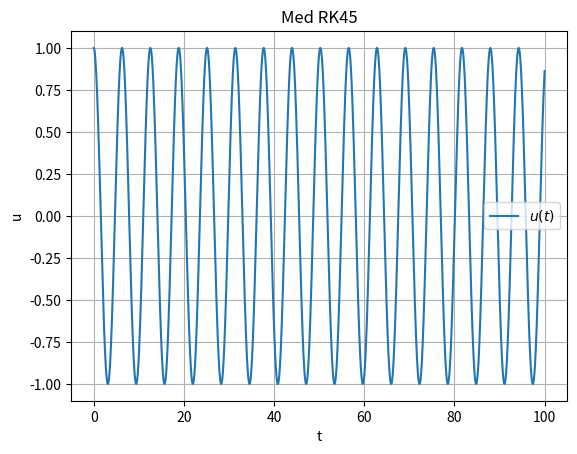
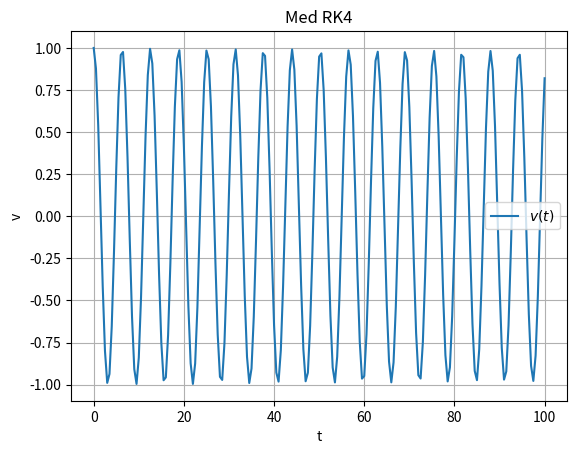

Python code for these plots, in order:
import numpy as np
import matplotlib.pyplot as plt
import scipy.integrate as ode

# Visat under F9
# Introduktion till beräkningsvetenskap
# Runge-Kutta 4 (RK4) på testekvationen
# u_t=a*u+g(t)
#
# Egenvärdet till ODE här benämnt a (lambda på F)
# Sätt b=0 för g(t)=0
# 
# Notera att RK4 är stabilt för rent imaginära egenvärden
# för stabilt val av tidssteg (vi kommer till detta under F10)
def f(t,y,a,b):
    return a*y + b*np.sin(np.pi*t)

T=100
tspan = (0,T)
a=1j
b=0
y0 = 1+0j


fig = plt.figure()
SOL = ode.solve_ivp(f, tspan, np.array([y0]), method='RK45',args=(a,b), rtol=1e-10, atol=1e-10)
plt.plot(SOL.t,SOL.y[0].real,label='$u(t)$')
plt.grid()
plt.xlabel('t')
plt.ylabel('u')
plt.title('Med RK45')
plt.legend()


N=200;
k = T/N
t = np.linspace(tspan[0],tspan[1],N+1)

u = np.zeros(N+1,dtype = complex)
#u = np.zeros(N+1,dtype=np.complex128)
u[0] = y0


# Löser med RK4
for n in range(N):
	w1=f(t[n],u[n],a,b)
	w2=f(t[n]+k/2,u[n]+k/2*w1,a,b)
	w3=f(t[n]+k/2,u[n]+k/2*w2,a,b)
	w4=f(t[n+1],u[n]+k*w3,a,b)
	u[n+1] = u[n] + k/6*(w1+2*w2+2*w3+w4)


fig = plt.figure()
plt.plot(t,u.real,label='$v(t)$')
plt.grid()
plt.xlabel('t')
plt.ylabel('v')
plt.title('Med RK4')
plt.legend()


plt.show()
